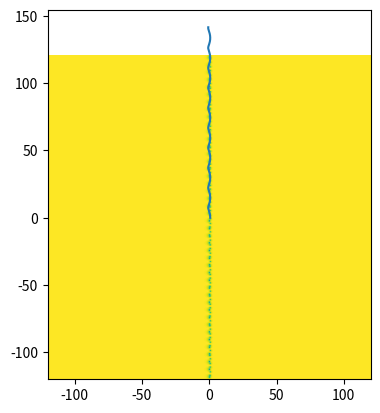

Generate this figure with matplotlib:
from matplotlib import pyplot
import numpy


def F(z):
    return numpy.exp(-2*z) + numpy.exp(-numpy.pi*z) + 1

#range = (numpy.pi + numpy.e)*10/2
#range = 2.9685*100
range = 120
#range = 12
period = 1.0
resolution = 1200
x = numpy.linspace(-range, range, resolution)
x = x - period/2.0
x_i = x//period + 1
x_f = x % period - period/2.0
x = x + period/2.0

#pyplot.scatter(x, x_f)
#pyplot.scatter(x, x_i)
#pyplot.plot(x, period*x_i + x_f)
#pyplot.plot(x, x, c="k")
#pyplot.show()

#X, Y = numpy.meshgrid(x_f, x[::-1])
#Y = Y + 2*range*x_i
#Z = X + Y*1.0j
X, Y = numpy.meshgrid(x, x[::-1])
Z = X + Y*1.0j



extent = [-range, range, -range, range]
#extent = [-1, 1, -1, 1]

pyplot.imshow(numpy.log(numpy.abs(F(Z)/F(X))), extent=extent)
#pyplot.imshow(numpy.angle(F(Z)), extent=extent, cmap="hsv")

#pyplot.plot((period/2)*numpy.real(F(x*1.0j)/F(0)), x, c='r')
#pyplot.plot((period/2)*numpy.imag(F(x*1.0j)/F(0)), x, c='r')
#pyplot.plot(0*x, x, c='r')

#pyplot.plot((period/2)*numpy.real(F(x*1.0j -0.5)/F(-0.5))-0.5, x, c='g')
#pyplot.plot((period/2)*numpy.imag(F(x*1.0j -0.5)/F(-0.5))-0.5, x, c='g')
#pyplot.plot(0*x -0.5, x, c='g')

#pyplot.plot((period/2)*numpy.real(F(x*1.0j +0.27)/F(+0.27))+0.27, x, c='b')
#pyplot.plot((period/2)*numpy.imag(F(x*1.0j +0.27)/F(+0.27))+0.27, x, c='b')
#pyplot.plot(0*x +0.27, x, c='b')

x = numpy.linspace(0, 60, 10000)
#dx = numpy.mean(x[1:] - x[:-1])
#x = x - dx/2

a = numpy.pi
b = 2 - 1

X, Y = a - b*numpy.cos(x + numpy.pi), a*x - b*numpy.sin(x + numpy.pi)
X, Y = X/(2*numpy.pi), Y/(2*numpy.pi)
X, Y = 4.725*X, 4.725*Y
X = X -0.2 - 2.18
#X = X*0.45/1.33

# 4.5 5
pyplot.plot(X, Y)

pyplot.show()

T = [0] + (numpy.cumsum(numpy.sqrt(numpy.diff(Y)**2 + numpy.diff(X)**2))).tolist()
T = numpy.array(T)
#pyplot.scatter(T, X)
#pyplot.scatter(T, Y)
#pyplot.show()

t = numpy.linspace(0, 120, 10000)
dt = numpy.mean(t[1:] - t[:-1])
t = t + dt/2
#pyplot.scatter(numpy.interp(t, T, X), numpy.interp(t, T, Y))
pyplot.show()

z = numpy.interp(t, T, X) + numpy.interp(t, T, Y)*1.0j
#pyplot.plot(t, numpy.real(F(z)))
#pyplot.plot(t, numpy.imag(F(z)))
##pyplot.plot(t, numpy.abs(F(z)))
##pyplot.plot(t, t*0)
##pyplot.show()
